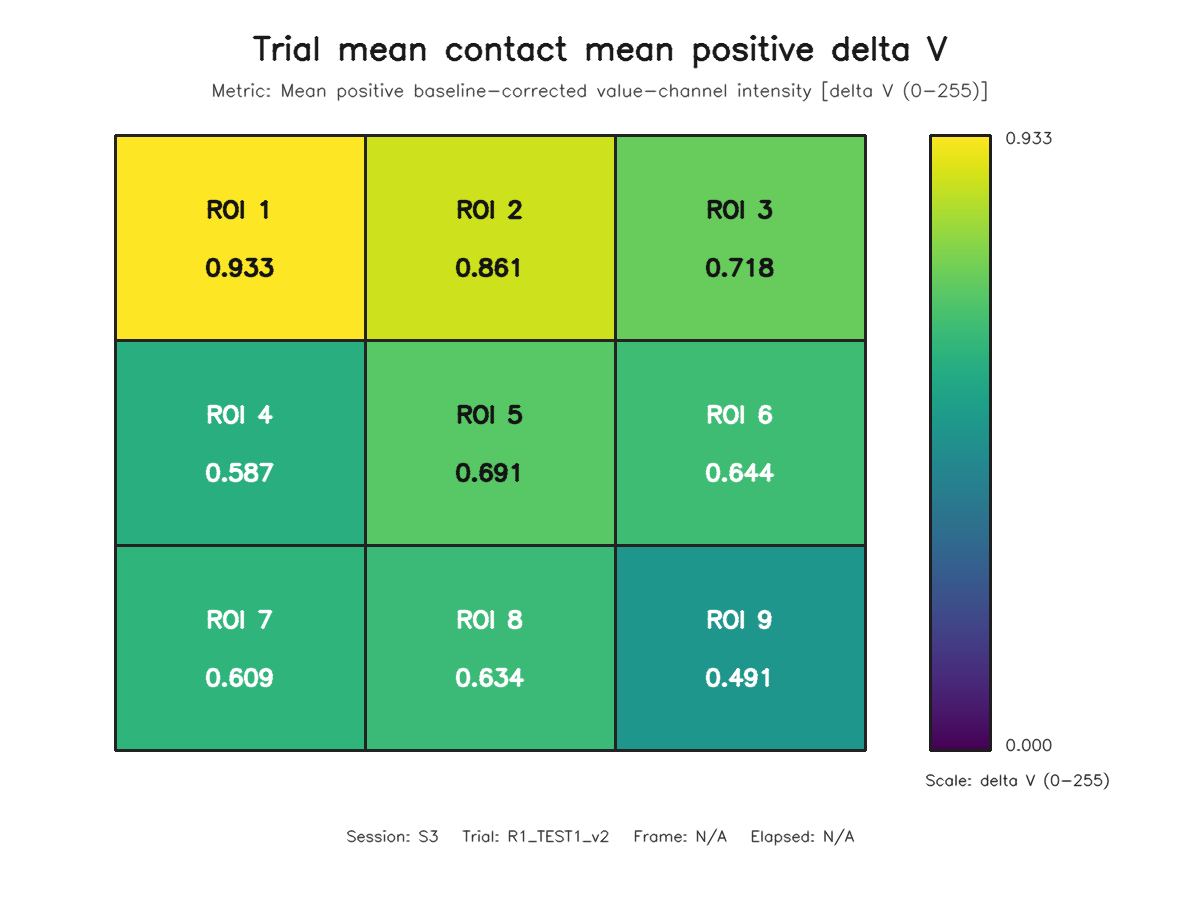

Values plotted in this chart, from the file beside it:
roi, row, column, value
1, 1, 1, 0.9326
2, 1, 2, 0.8614
3, 1, 3, 0.7176
4, 2, 1, 0.5871
5, 2, 2, 0.6908
6, 2, 3, 0.6436
7, 3, 1, 0.6088
8, 3, 2, 0.634
9, 3, 3, 0.4911
